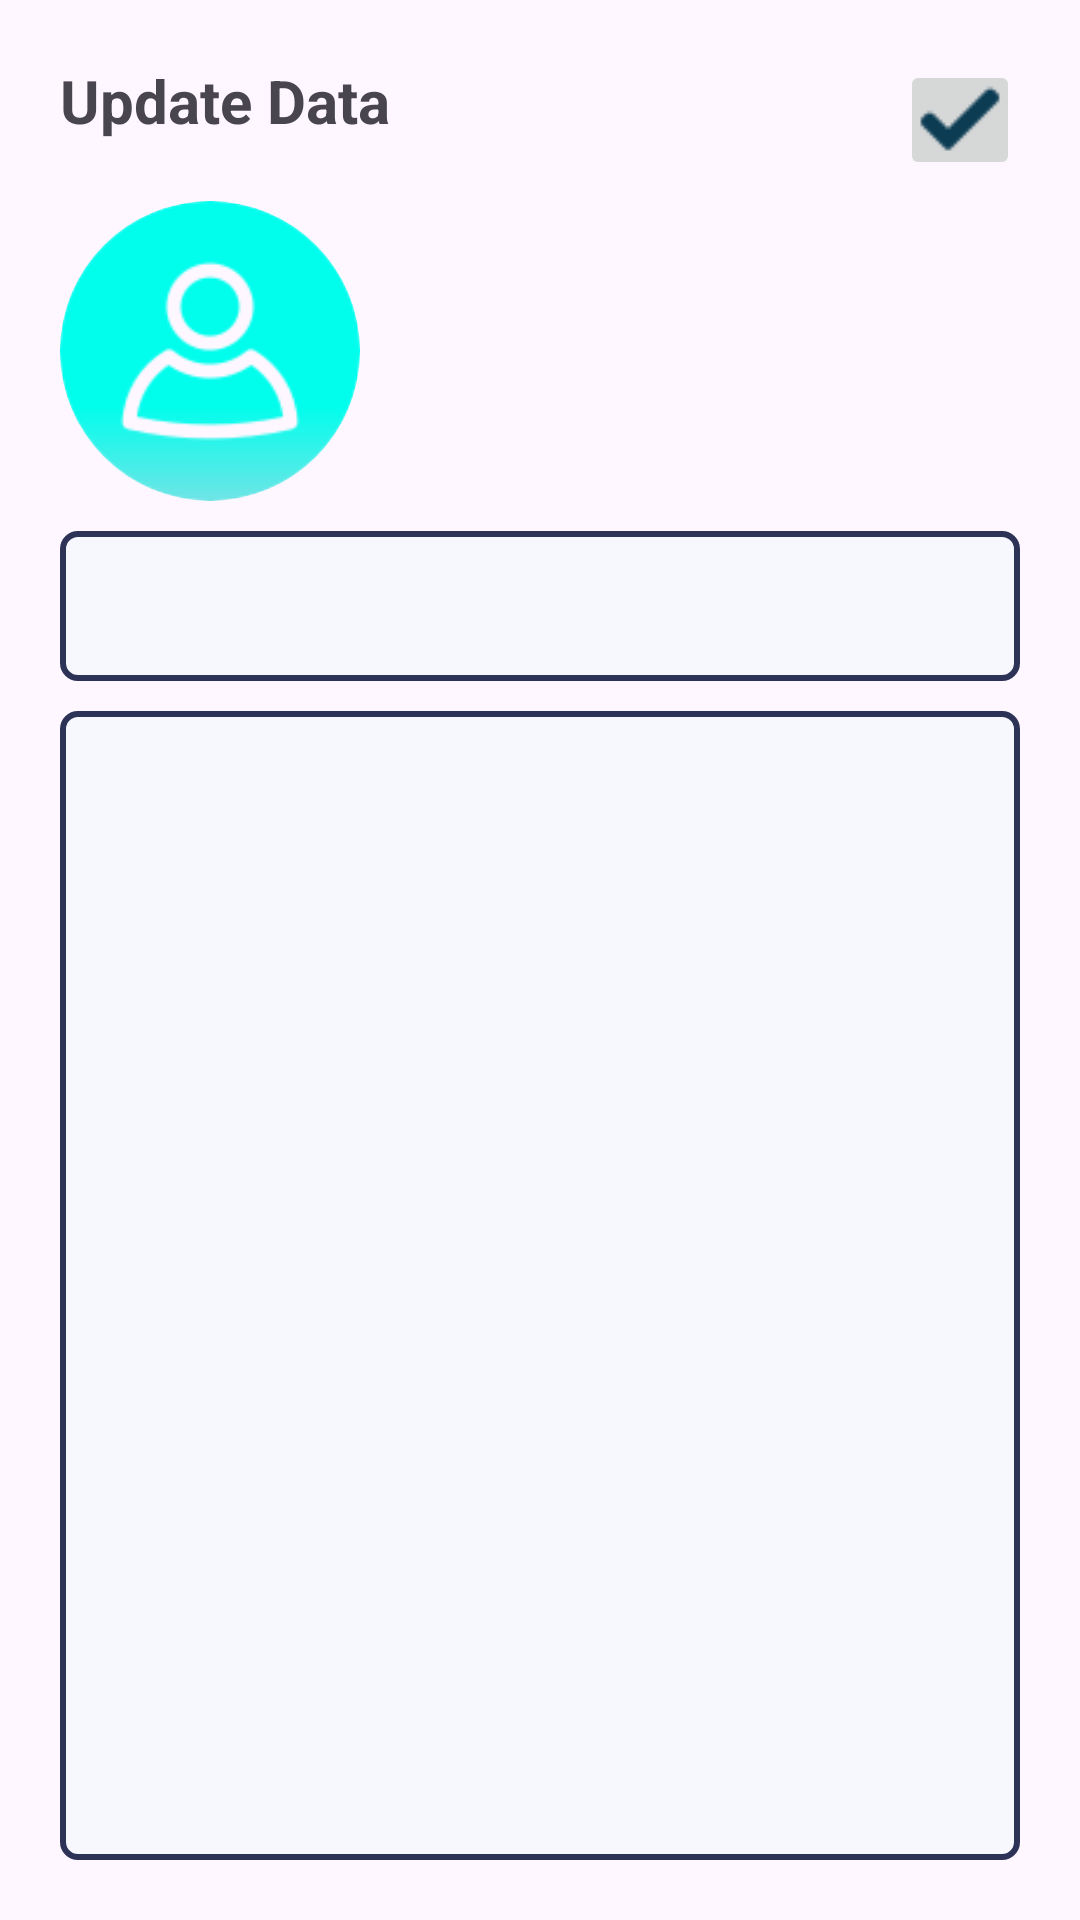

This screen was rendered from an Android layout file. Write that file and the resources it references.
<!-- AndroidManifest.xml: application theme Theme.GoogleAuth -->
<!-- res/layout/activity_update.xml -->
<?xml version="1.0" encoding="utf-8"?>
<LinearLayout xmlns:android="http://schemas.android.com/apk/res/android"
    xmlns:app="http://schemas.android.com/apk/res-auto"
    xmlns:tools="http://schemas.android.com/tools"
    android:layout_width="match_parent"
    android:layout_height="match_parent"
    android:orientation="vertical"
    tools:context=".UpdateActivity">


    <RelativeLayout
        android:layout_width="match_parent"
        android:layout_height="wrap_content"
        android:layout_margin="20dp"
        android:orientation="vertical">

        <TextView
            android:layout_width="wrap_content"
            android:layout_height="wrap_content"
            android:text="Update Data"
            android:textSize="20sp"
            android:textStyle="bold"
            tools:ignore="HardcodedText" />

        <ImageButton
            android:id="@+id/updateButton"
            android:layout_width="40dp"
            android:layout_height="40dp"
            android:layout_alignParentEnd="true"
            android:src="@drawable/check" />

        <com.google.android.material.imageview.ShapeableImageView
            android:id="@+id/updateImage"
            android:layout_width="100dp"
            android:layout_height="100dp"
            android:layout_below="@+id/updateButton"
            android:layout_marginTop="7dp"
            android:src="@drawable/img_8"
            android:scaleType="centerCrop"
            app:shapeAppearance="@style/ShapeAppearance.Material3.Corner.Full" />

        <EditText
            android:id="@+id/updateName_EditText"
            android:layout_width="match_parent"
            android:layout_height="wrap_content"
            android:layout_below="@+id/updateImage"
            android:layout_marginTop="10dp"
            android:background="@drawable/list_view_desine"
            android:padding="4dp"
            tools:ignore="Autofill,LabelFor,TextFields" />


        <EditText
            android:id="@+id/updateGender_EditeText"
            android:layout_width="match_parent"
            android:layout_height="match_parent"
            android:layout_below="@+id/updateName_EditText"
            android:layout_marginTop="10dp"
            android:background="@drawable/list_view_desine"
            android:gravity="start"
            android:padding="4dp"
            tools:ignore="Autofill,HardcodedText,LabelFor,NotSibling,TextFields" />


    </RelativeLayout>

</LinearLayout>
<!-- resources referenced by this layout -->
<resources>
  <!-- drawable check: png bitmap (drawable, 526 bytes) -->
  <!-- drawable img_8: png bitmap (drawable, 5495 bytes) -->
  <!-- drawable list_view_desine (drawable) -->
  <?xml version="1.0" encoding="utf-8"?>
  <shape xmlns:android="http://schemas.android.com/apk/res/android">
      <solid android:color="#F7F8FD"/>
      <size
          android:width="200dp"
          android:height="50dp" />
      <stroke
          android:width="2dp"
          android:color="@color/dark"
          />
      <corners android:radius="5dp"/>
     />
  </shape>
  <style name="Theme.GoogleAuth" parent="Base.Theme.GoogleAuth" />
  <color name="dark">#2D3357</color>
  <style name="Base.Theme.GoogleAuth" parent="Theme.Material3.DayNight.NoActionBar">
          
           <item name="colorPrimary">#2D3357</item>
      </style>
</resources>
